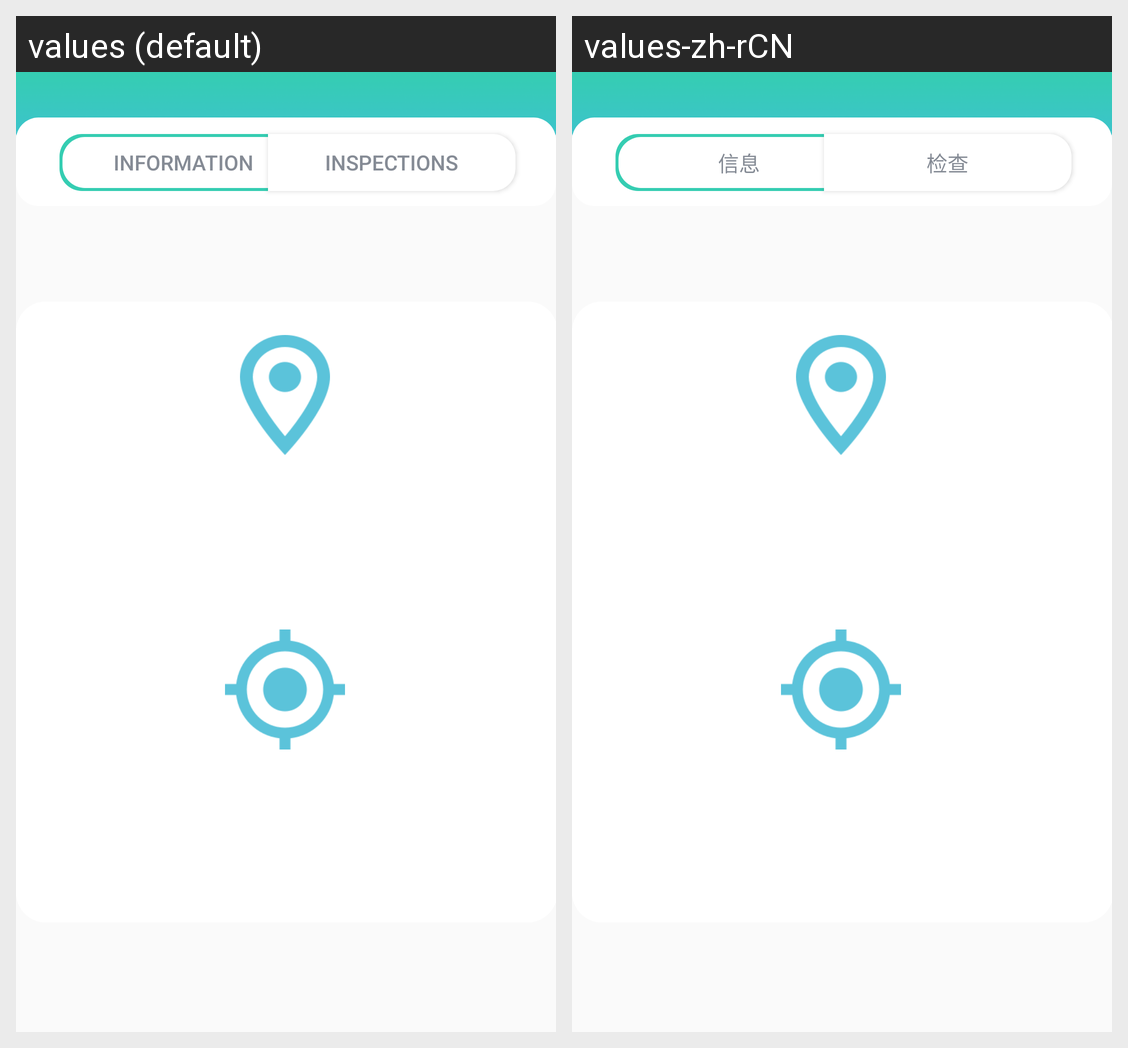

Strings drawn on this Android screen and how each of the app's shown locales translates them:
Android screen res/layout/content_restaurant_info.xml rendered under 2 locales, left to right: values (default), values-zh-rCN. Device: Nexus 5 (rendered at 1080×1920; each locale shown at half size, 540×960, under a caption strip naming it); theme AppTheme.
Strings drawn on this screen, with the default value and each locale's value (text and hints the layout hard-codes, and strings that could not be matched under every locale, appear in the picture but are not listed):

str_info_inspections
  values: INSPECTIONS
  values-zh-rCN: 检查

str_info_information
  values: Information
  values-zh-rCN: 信息
